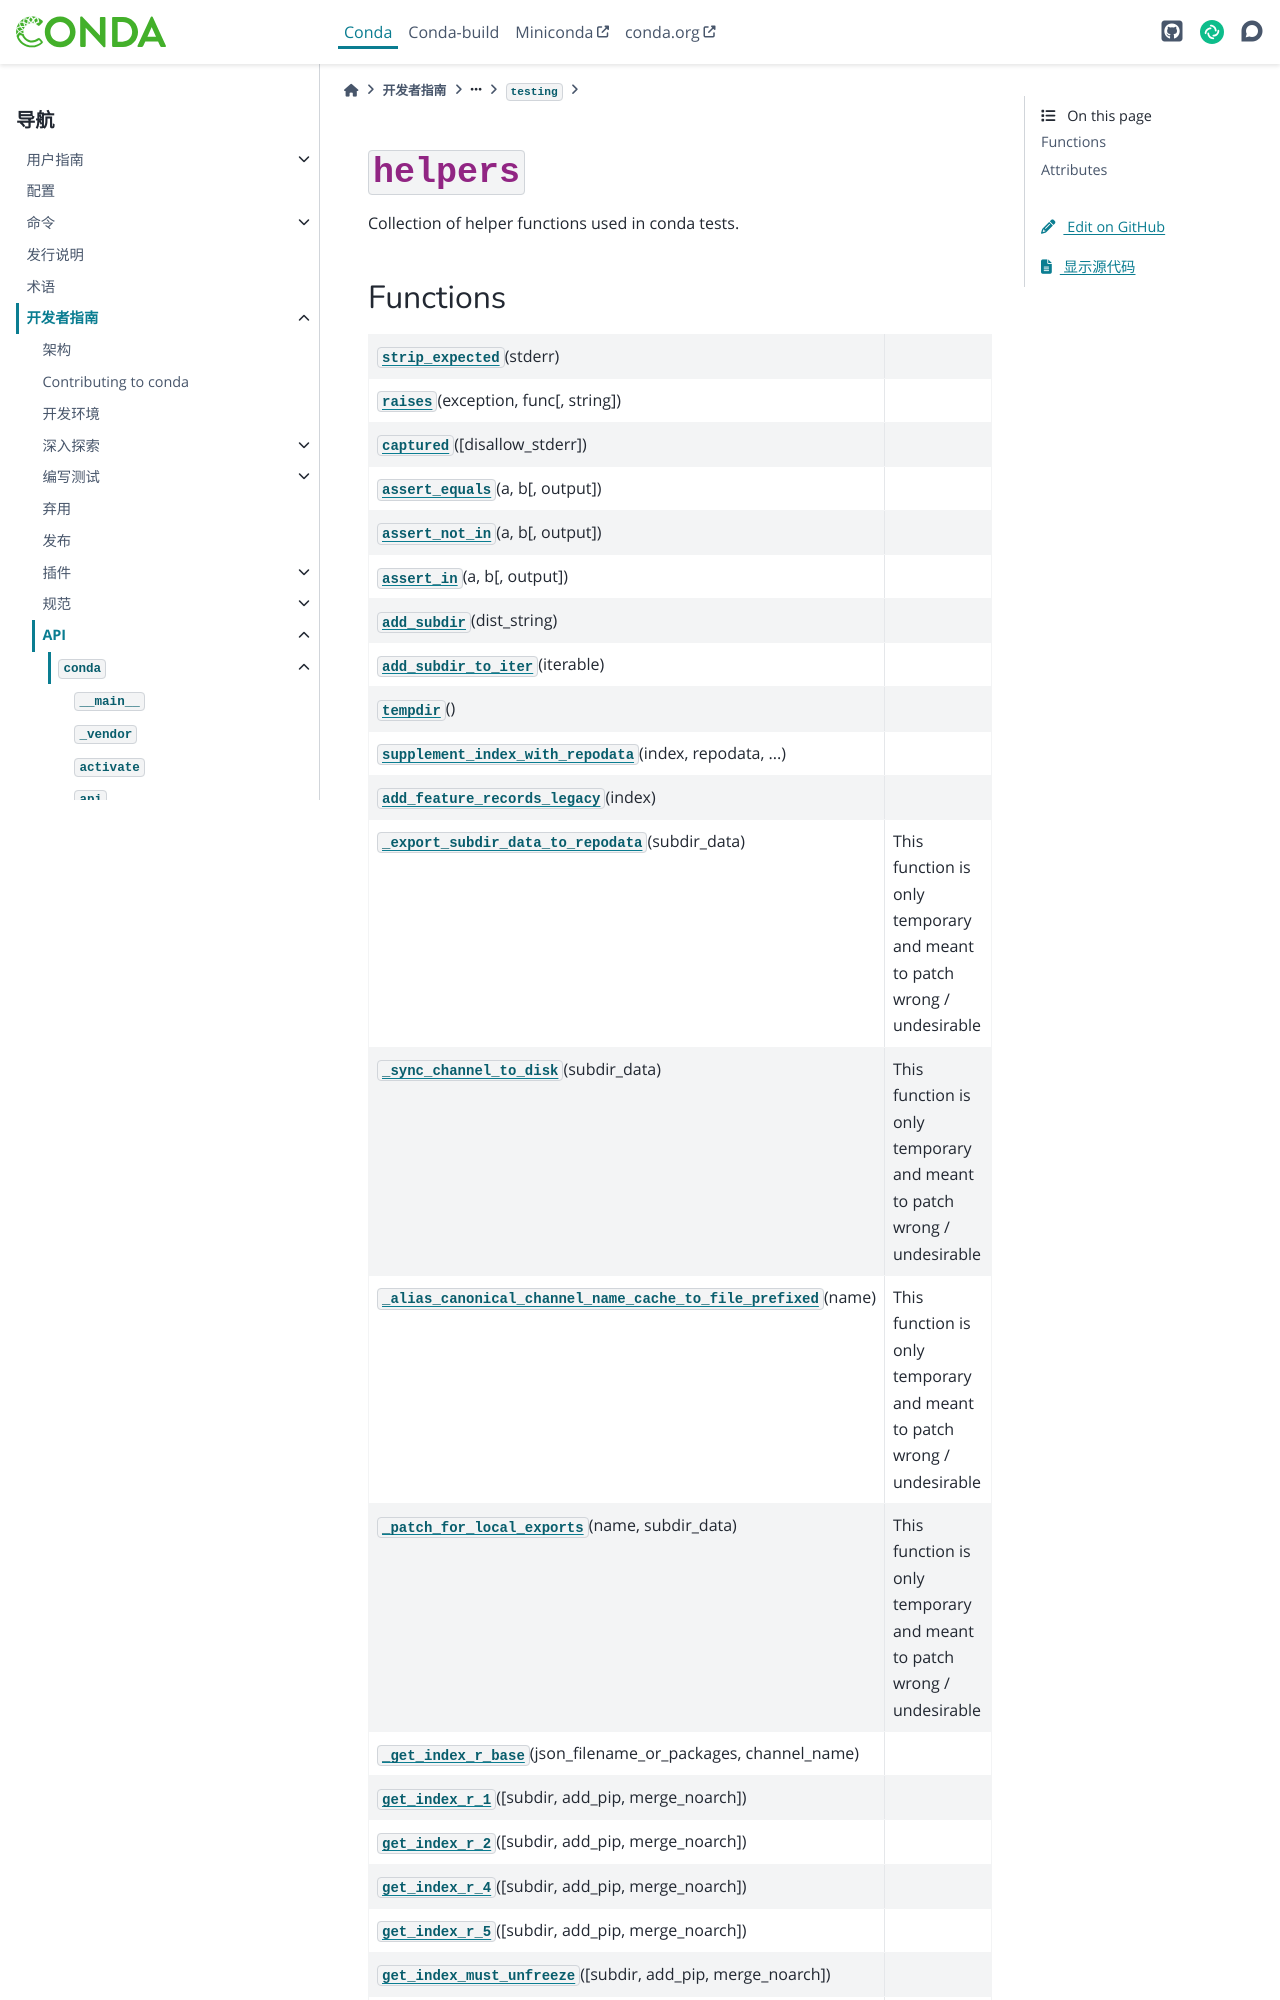

repository: hellowac/conda-zh-cn · page: dev-guide/api/conda/testing/helpers/index.html · generator: sphinx

:py:mod:`helpers`
=================

.. py:module:: conda.testing.helpers

.. autoapi-nested-parse::

   Collection of helper functions used in conda tests.




Functions
---------

.. autoapisummary::

   conda.testing.helpers.strip_expected
   conda.testing.helpers.raises
   conda.testing.helpers.captured
   conda.testing.helpers.assert_equals
   conda.testing.helpers.assert_not_in
   conda.testing.helpers.assert_in
   conda.testing.helpers.add_subdir
   conda.testing.helpers.add_subdir_to_iter
   conda.testing.helpers.tempdir
   conda.testing.helpers.supplement_index_with_repodata
   conda.testing.helpers.add_feature_records_legacy
   conda.testing.helpers._export_subdir_data_to_repodata
   conda.testing.helpers._sync_channel_to_disk
   conda.testing.helpers._alias_canonical_channel_name_cache_to_file_prefixed
   conda.testing.helpers._patch_for_local_exports
   conda.testing.helpers._get_index_r_base
   conda.testing.helpers.get_index_r_1
   conda.testing.helpers.get_index_r_2
   conda.testing.helpers.get_index_r_4
   conda.testing.helpers.get_index_r_5
   conda.testing.helpers.get_index_must_unfreeze
   conda.testing.helpers.get_index_cuda
   conda.testing.helpers.record
   conda.testing.helpers._get_solver_base
   conda.testing.helpers.get_solver
   conda.testing.helpers.get_solver_2
   conda.testing.helpers.get_solver_4
   conda.testing.helpers.get_solver_5
   conda.testing.helpers.get_solver_aggregate_1
   conda.testing.helpers.get_solver_aggregate_2
   conda.testing.helpers.get_solver_must_unfreeze
   conda.testing.helpers.get_solver_cuda
   conda.testing.helpers.convert_to_dist_str
   conda.testing.helpers.solver_class
